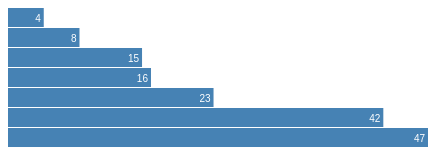
D3 v5 page, settled after 360 driven frames (6 s of simulated time); the page loaded 1 data file(s).


    (async function() {
    const width = 420;
    const barHeight = 20;
    const yOffset = 0;
    const scale = d3.scaleLinear()
      .range([0, width]);

    let chart = d3.select(".d3svgchart")
      .attr("width", width);

    let allData = [];

    await d3.csv("data.csv").then(function(data) {
      scale.domain([0, d3.max(data, function(d) { return parseInt(d.value); })]);

      chart.attr("height", (barHeight * data.length));

      let bar = chart.selectAll("g")
        .data(data)
        .enter().append("g")
          .attr("transform", function(d, i) {
          return "translate(0," + (yOffset + (i * barHeight)) + ")"; 
          });   
 
      bar.append("rect")
        .attr("width", function(d) { return scale(d.value); })
        .attr("height", barHeight - 1);

      bar.append("text")
        .attr("x", function(d) { return scale(d.value) - 3; })
        .attr("y", barHeight / 2)
        .attr("dy", ".35em")
        .text(function(d) { return d.value; });
    })
    .catch(function(error) { console.error(error); }
    );
    })();
  

### data: data.csv
name, value
Locke, 4
Reyes, 8
Ford, 15
Jarrah, 16
Shephard, 23
Kwon, 42
Lambert, 47